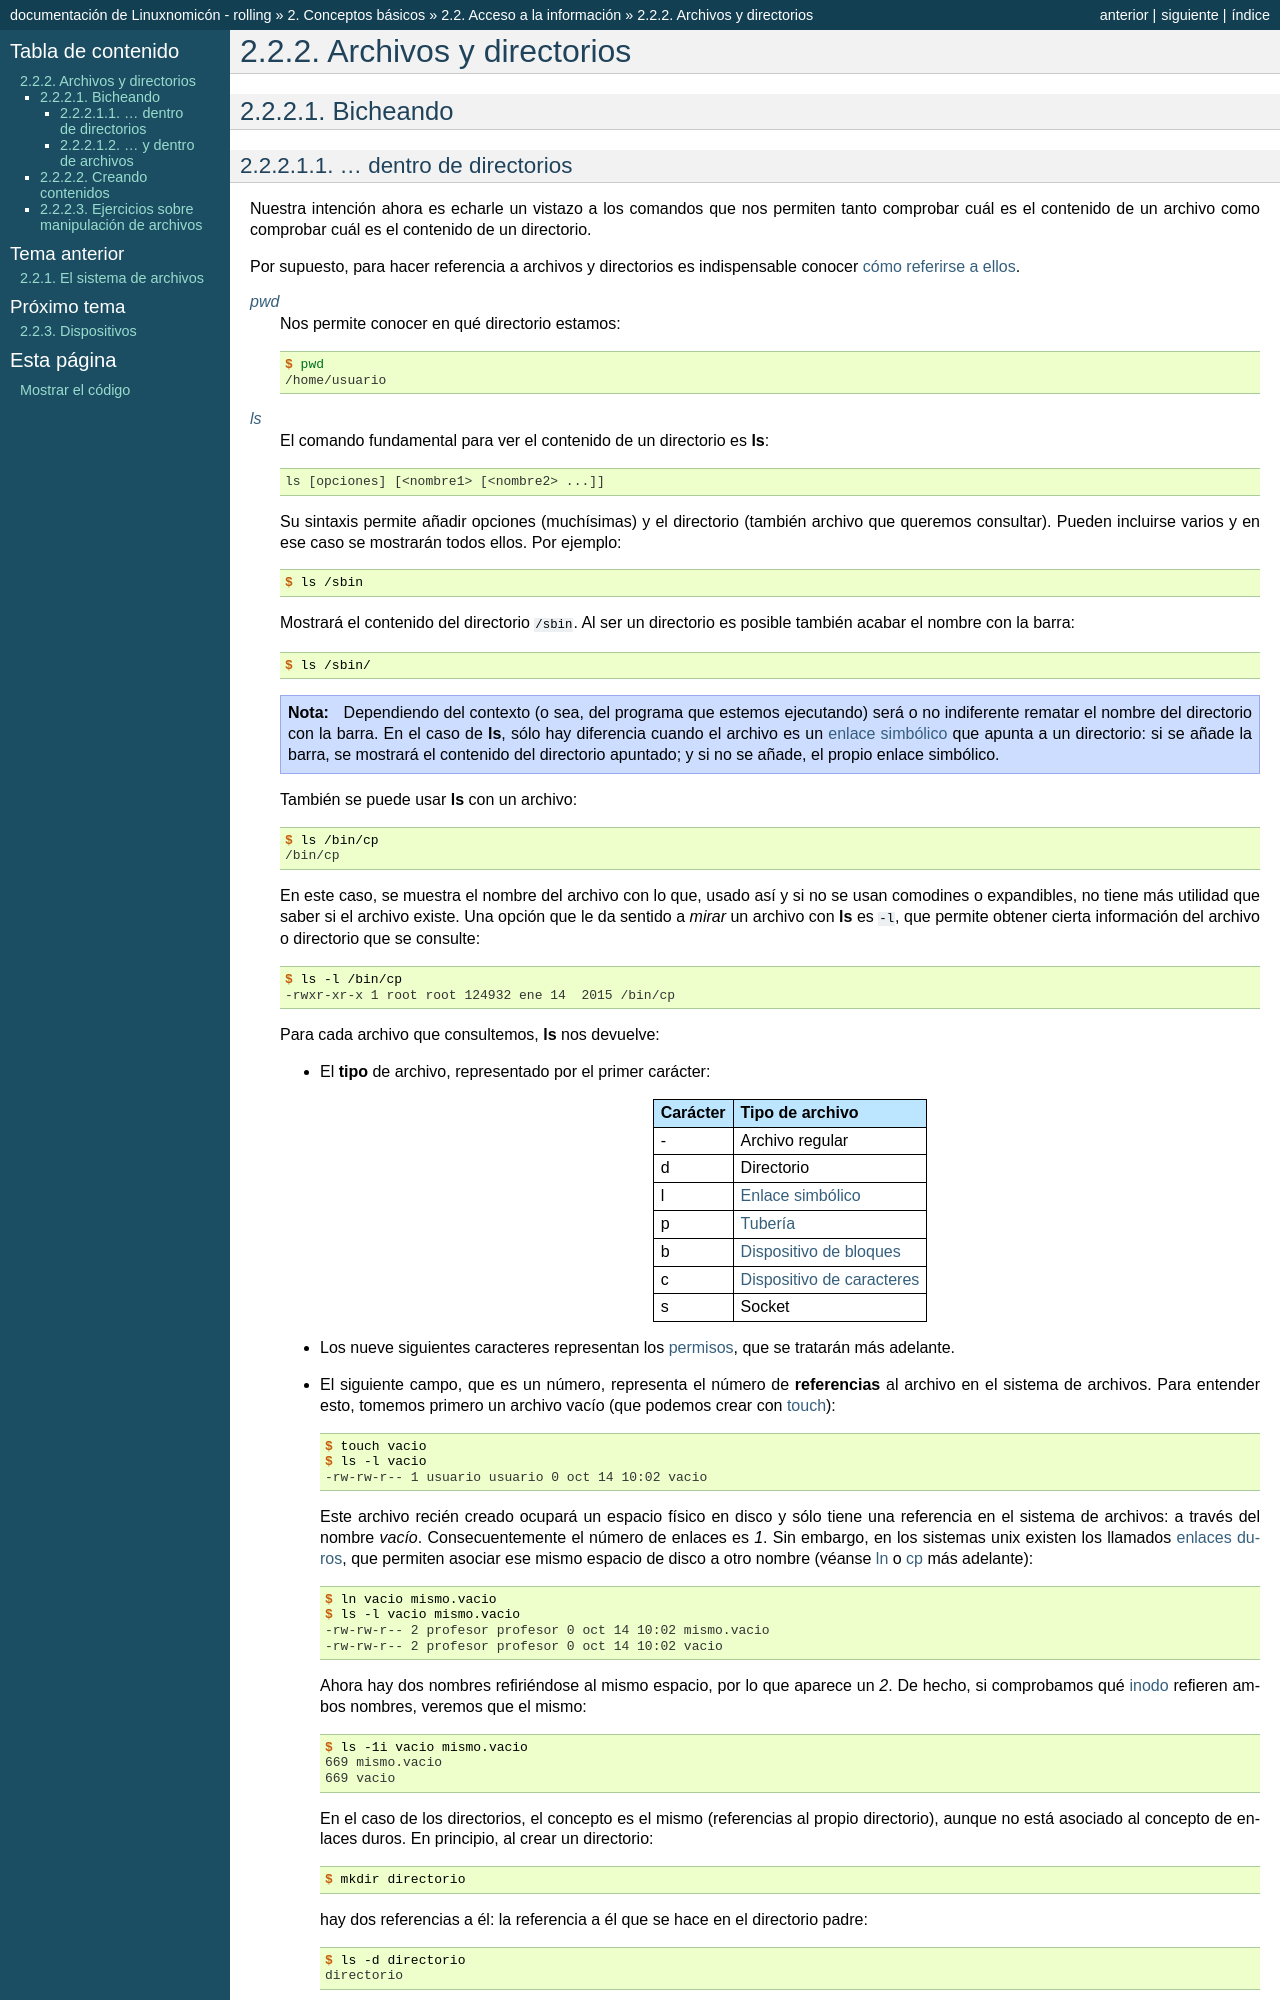

repository: sio2sio2/doc-linux · page: 02.conbas/02.informacion/03.ficheros.html · generator: sphinx

.. _fic-dir:

Archivos y directorios
======================

Bicheando
---------

... dentro de directorios
~~~~~~~~~~~~~~~~~~~~~~~~~
Nuestra intención ahora es echarle un vistazo a los comandos que nos permiten
tanto comprobar cuál es el contenido de un archivo como comprobar cuál es el
contenido de un directorio.

Por supuesto, para hacer referencia a archivos y directorios es indispensable
conocer `cómo referirse a ellos <rutas>`_.

.. _pwd:
.. index:: pwd

:manpage:`pwd`
   Nos permite conocer en qué directorio estamos::

      $ pwd
      /home/usuario

.. _ls:
.. index:: ls

:manpage:`ls`
   El comando fundamental para ver el contenido de un directorio es :command:`ls`::

      ls [opciones] [<nombre1> [<nombre2> ...]]

   Su sintaxis permite añadir opciones (muchísimas) y el directorio (también
   archivo que queremos consultar). Pueden incluirse varios y en ese caso se
   mostrarán todos ellos. Por ejemplo::

      $ ls /sbin

   Mostrará el contenido del directorio :file:`/sbin`. Al ser un directorio es
   posible también acabar el nombre con la barra::

      $ ls /sbin/

   .. note::
      Dependiendo del contexto (o sea, del programa que estemos ejecutando) será
      o no indiferente rematar el nombre del directorio con la barra. En el caso
      de :command:`ls`, sólo hay diferencia cuando el archivo es un :ref:`enlace
      simbólico <symlink>` que apunta a un directorio: si se añade la barra,
      se mostrará el contenido del directorio apuntado; y si no se añade, el
      propio enlace simbólico.

   También se puede usar :command:`ls` con un archivo::

      $ ls /bin/cp
      /bin/cp

   En este caso, se muestra el nombre del archivo con lo que, usado así y si no se
   usan comodines o expandibles, no tiene más utilidad que saber si el archivo
   existe. Una opción que le da sentido a *mirar* un archivo con :command:`ls` es
   ``-l``, que permite obtener cierta información del archivo o directorio que se
   consulte::

      $ ls -l /bin/cp
      -rwxr-xr-x 1 root root 124932 ene 14  2015 /bin/cp

   Para cada archivo que consultemos, :command:`ls` nos devuelve:

   * El **tipo** de archivo, representado por el primer carácter:

     ======== ========================================
     Carácter Tipo de archivo
     ======== ========================================
     \-       Archivo regular
     d        Directorio
     l        :ref:`Enlace simbólico <symlink>`
     p        :ref:`Tubería <pipeline>`
     b        :ref:`Dispositivo de bloques <blockdevice>`
     c        :ref:`Dispositivo de caracteres <chardevice>`
     s        Socket
     ======== ========================================

   * Los nueve siguientes caracteres representan los :ref:`permisos <ugo>`,
     que se tratarán más adelante.

   * El siguiente campo, que es un número, representa el número de
     **referencias** al archivo en el sistema de archivos. Para entender esto,
     tomemos primero un archivo vacío (que podemos crear con `touch`_)::

      $ touch vacio
      $ ls -l vacio
      -rw-rw-r-- 1 usuario usuario 0 oct 14 10:02 vacio

     Este archivo recién creado ocupará un espacio físico en disco y sólo tiene
     una referencia en el sistema de archivos: a través del nombre *vacío*\ .
     Consecuentemente el número de enlaces es *1*. Sin embargo, en los sistemas
     unix existen los llamados :ref:`enlaces duros <hardlink>`, que permiten
     asociar ese mismo espacio de disco a otro nombre (véanse :ref:`ln <ln>` o
     `cp`_ más adelante)::

      $ ln vacio mismo.vacio
      $ ls -l vacio mismo.vacio
      -rw-rw-r-- 2 profesor profesor 0 oct 14 10:02 mismo.vacio
      -rw-rw-r-- 2 profesor profesor 0 oct 14 10:02 vacio

     Ahora hay dos nombres refiriéndose al mismo espacio, por lo que aparece un
     *2*. De hecho, si comprobamos qué :ref:`inodo <sf-fis>` refieren ambos
     nombres, veremos que el mismo::

      $ ls -1i vacio mismo.vacio
      669 mismo.vacio
      669 vacio

     En el caso de los directorios, el concepto es el mismo (referencias al
     propio directorio), aunque no está asociado al concepto de enlaces duros.
     En principio, al crear un directorio::
     
      $ mkdir directorio

     hay dos referencias a él: la referencia a él que se hace en el directorio
     padre::

      $ ls -d directorio
      directorio

     y la referencia a él que hace él mismo (el punto **.**)::

      $ ls -a directorio
      . ..

     Consecuentemente, al crearse un directorio habrá dos referencias a él::

      $ ls -ld directorio
      drwxrwxr-x 2 usuario usuario 4096 oct 14 12:38 directorio

     Y cada vez que creemos un subdirectorio, se generará otra referencia::

      $ mkdir directorio/subdirectorio
      $ ls directorio/subdirectorio
      . ..
